Labelled photos from "dataset", an image-classification folder in springboardmentor200310m/Inters_Branches. The possible labels are: accordion, acoustic guitar, banjo, bass guitar, clarinet, cymbals, dobro, electric guitar, floor tom, harmonica, harmonium, hi-hats, horn, keyboard, mandolin, organ, piano, saxophone, shakers, tambourine, trombone, trumpet, ukulele, violin, cowbell, flute, vibraphone.

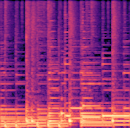
Label: mandolin

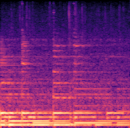
Label: dobro

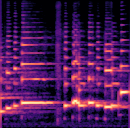
Label: clarinet

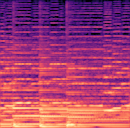
Label: accordion

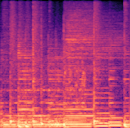
Label: electric guitar

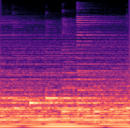
Label: piano
